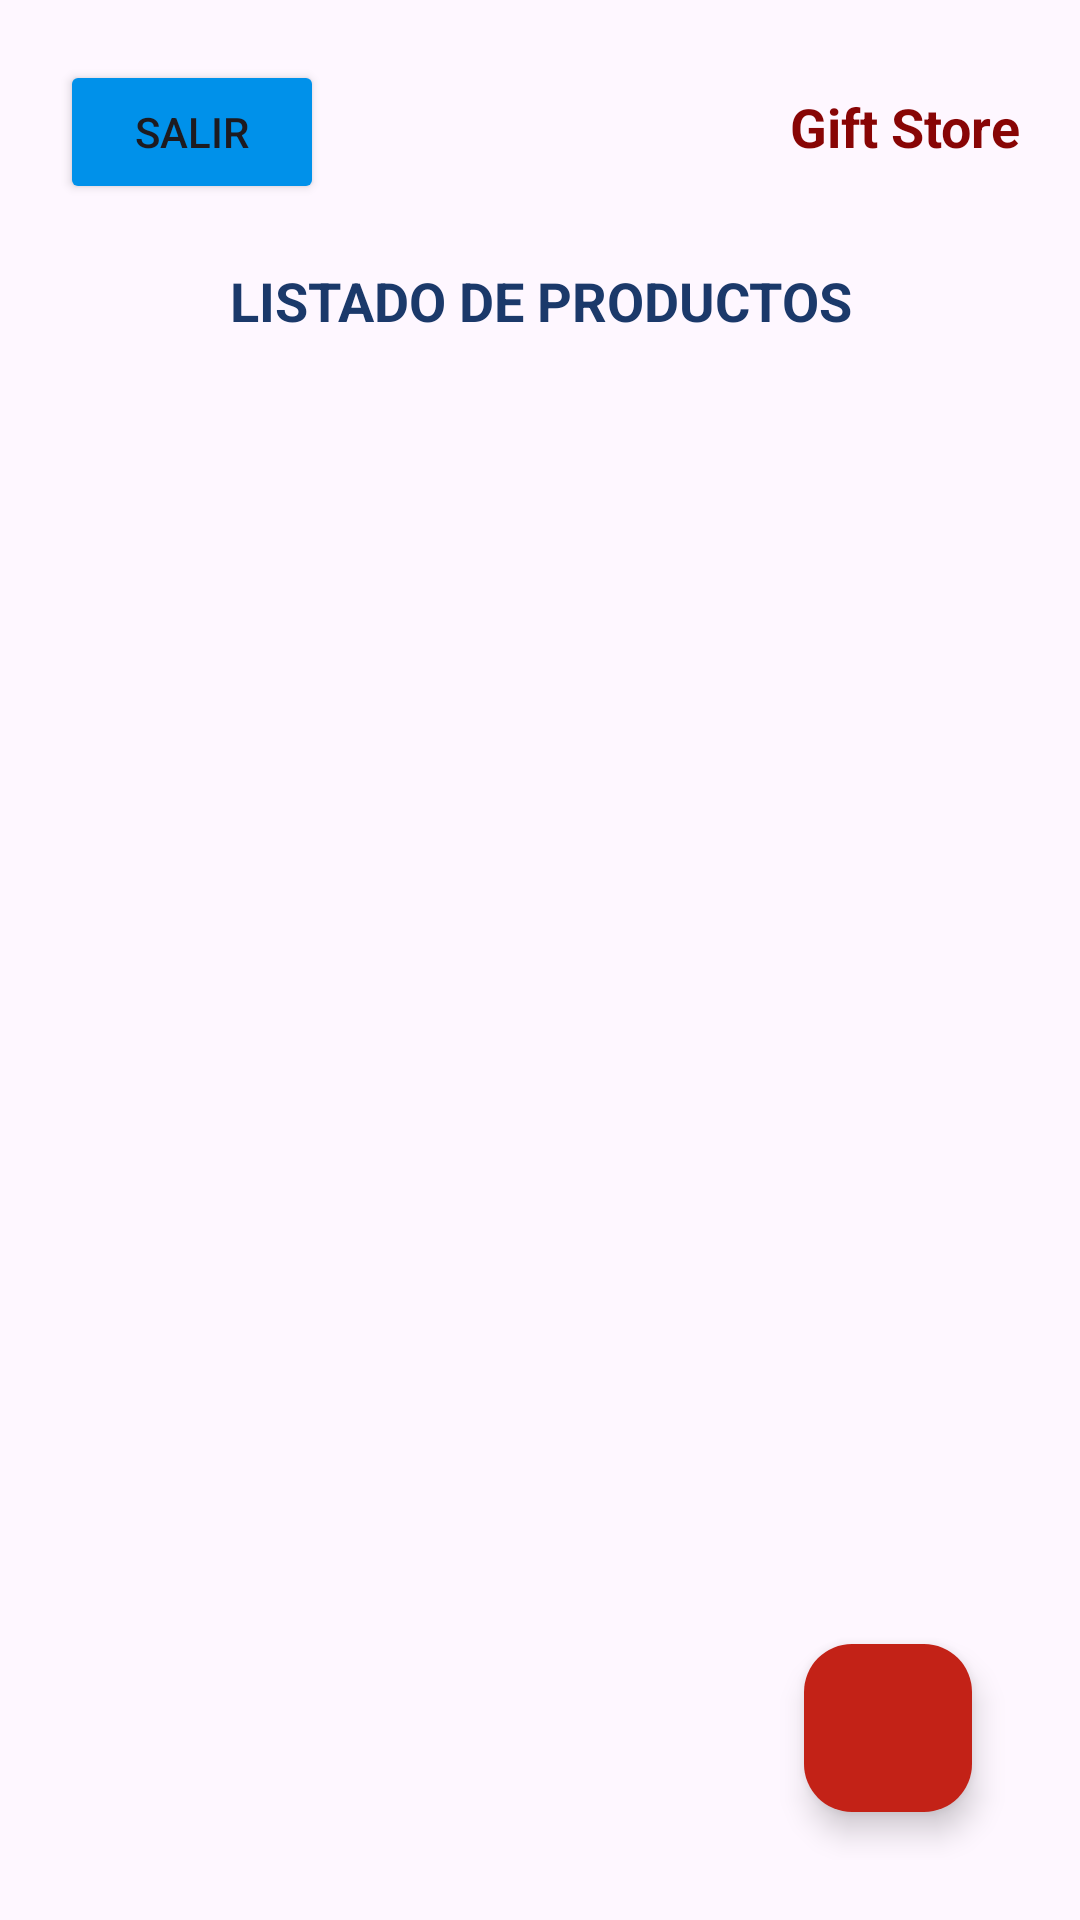

This screen was rendered from an Android layout file. Write that file and the resources it references.
<!-- AndroidManifest.xml: application theme Theme.E401_2024 -->
<!-- res/layout/activity_admin_principal.xml -->
<?xml version="1.0" encoding="utf-8"?>
<androidx.coordinatorlayout.widget.CoordinatorLayout
    xmlns:android="http://schemas.android.com/apk/res/android"
    xmlns:app="http://schemas.android.com/apk/res-auto"
    xmlns:tools="http://schemas.android.com/tools"
    android:id="@+id/main"
    android:layout_width="match_parent"
    android:layout_height="match_parent"
    android:padding="20dp"
    tools:context=".Admin.AdminPrincipal">

    <FrameLayout
        android:layout_width="match_parent"
        android:layout_height="match_parent"
        android:fitsSystemWindows="true">

        <LinearLayout
            android:layout_width="match_parent"
            android:layout_height="wrap_content"
            android:orientation="vertical">

            <TableLayout
                android:layout_width="match_parent"
                android:layout_height="wrap_content"
                android:stretchColumns="1">

                <TableRow
                    android:layout_width="match_parent"
                    android:layout_height="wrap_content">

                    <Button
                        android:id="@+id/btnSalir"
                        android:layout_width="wrap_content"
                        android:layout_height="wrap_content"
                        android:backgroundTint="#0091EA"
                        android:text="Salir"
                        android:textAllCaps="true"
                        app:icon="@drawable/baseline_emoji_people_24"
                        app:iconTint = "#FFFFFF"/>

                    <TextView
                        android:layout_width="match_parent"
                        android:layout_height="wrap_content"/>

                    <TextView
                        android:layout_width="match_parent"
                        android:layout_height="wrap_content"
                        android:text="@string/app_name"
                        style="@style/Titulo02"/>

                </TableRow>
            </TableLayout>

            <TextView
                android:layout_width="match_parent"
                android:layout_height="wrap_content"
                android:text="@string/admin01"
                android:textAllCaps="true"
                android:textAlignment="center"
                android:layout_marginVertical="20dp"
                style="@style/Titulo03"/>

            <androidx.recyclerview.widget.RecyclerView
                android:id="@+id/rvProductos_Principal"
                android:layout_width="match_parent"
                android:layout_height="match_parent"
                android:layout_margin="10dp"
                tools:listitem="@layout/card_producto2"/>

        </LinearLayout>

    </FrameLayout>

    <com.google.android.material.floatingactionbutton.FloatingActionButton
        android:id="@+id/btnAgregarProd_Principal"
        android:layout_width="wrap_content"
        android:layout_height="wrap_content"
        android:layout_margin="16dp"
        android:layout_gravity="bottom|end"
        android:backgroundTint="@color/rojo_c3"
        android:src="@drawable/img_add" />

</androidx.coordinatorlayout.widget.CoordinatorLayout>
<!-- res/layout/card_producto2.xml (included above) -->
<?xml version="1.0" encoding="utf-8"?>
<androidx.cardview.widget.CardView
    xmlns:android="http://schemas.android.com/apk/res/android"
    xmlns:app="http://schemas.android.com/apk/res-auto"
    android:layout_width="match_parent"
    android:layout_height="75dp"
    android:layout_margin="5dp"
    app:cardElevation="4dp"
    app:cardCornerRadius="12dp"
    app:cardBackgroundColor="@color/azul_e4">

    <LinearLayout
        android:layout_width="wrap_content"
        android:layout_height="wrap_content"
        android:orientation="horizontal">

        <androidx.cardview.widget.CardView
            android:layout_width="65dp"
            android:layout_height="65dp"
            android:layout_marginHorizontal="10dp"
            android:layout_marginVertical="5dp"
            app:cardElevation="4dp"
            app:cardCornerRadius="12dp">

            <ImageView
                android:id="@+id/fotoProd"
                android:layout_gravity="center"
                android:layout_width="55dp"
                android:layout_height="55dp"
                android:scaleType="centerInside"
                android:src="@drawable/producto01" />

        </androidx.cardview.widget.CardView>

        <LinearLayout
            android:layout_width="match_parent"
            android:layout_height="wrap_content"
            android:orientation="vertical">

            <TextView
                android:id="@+id/nombreCortoProd"
                android:layout_width="match_parent"
                android:layout_height="wrap_content"
                android:layout_marginHorizontal="10dp"
                android:layout_marginTop="5dp"
                android:text="@string/card01"
                style="@style/Titulo01"/>

            <TextView
                android:id="@+id/descripcionProd"
                android:layout_width="match_parent"
                android:layout_height="wrap_content"
                android:maxLines="2"
                android:ellipsize="end"
                android:layout_marginHorizontal="10dp"
                android:text="@string/card02"
                style="@style/Texto01"/>

            <TableLayout
                android:layout_width="match_parent"
                android:layout_height="wrap_content"
                android:stretchColumns="1">

                <TableRow
                    android:layout_width="match_parent"
                    android:layout_height="wrap_content">

                    <TextView
                        android:id="@+id/categoriaProd"
                        android:layout_width="wrap_content"
                        android:layout_height="wrap_content"
                        android:layout_marginHorizontal="10dp"
                        android:text="@string/card03"
                        style="@style/Texto02"/>

                    <TextView
                        android:layout_width="wrap_content"
                        android:layout_height="wrap_content"/>

                    <TextView
                        android:id="@+id/precioProd"
                        android:layout_width="wrap_content"
                        android:layout_height="wrap_content"
                        android:layout_marginHorizontal="10dp"
                        android:text="@string/card04"
                        style="@style/Precio01"/>

                </TableRow>
            </TableLayout>
        </LinearLayout>
    </LinearLayout>

</androidx.cardview.widget.CardView>
<!-- resources referenced by this layout -->
<resources>
  <color name="azul_e4">#e4f1f6</color>
  <color name="rojo_c3">#c32217</color>
  <!-- drawable producto01: png bitmap (drawable, 54596 bytes) -->
  <string name="admin01">Listado de Productos</string>
  <string name="app_name">Gift Store</string>
  <string name="card01">Nombre del Producto</string>
  <string name="card02">Descripción</string>
  <string name="card03">Categoría</string>
  <string name="card04">$ 9,999.99</string>
  <style name="Precio01">
          <item name="android:textSize">12sp</item>
          <item name="android:textStyle">bold</item>
          <item name="android:textColor">@color/azul_1B</item>
      </style>
  <style name="Texto01">
          <item name="android:textSize">11sp</item>
          <item name="android:textStyle">normal</item>
          <item name="android:textColor">@color/gris_5E</item>
      </style>
  <style name="Texto02">
          <item name="android:textSize">11sp</item>
          <item name="android:textStyle">bold</item>
          <item name="android:textColor">@color/gris_5E</item>
      </style>
  <style name="Titulo01">
          <item name="android:textSize">14sp</item>
          <item name="android:textStyle">bold</item>
          <item name="android:textColor">@color/azul_1B</item>
      </style>
  <style name="Titulo02">
          <item name="android:textSize">18sp</item>
          <item name="android:textStyle">bold</item>
          <item name="android:textColor">@color/rojo_88</item>
      </style>
  <style name="Titulo03">
          <item name="android:textSize">18sp</item>
          <item name="android:textStyle">bold</item>
          <item name="android:textColor">@color/azul_1B</item>
      </style>
  <style name="Theme.E401_2024" parent="Base.Theme.E401_2024" />
  <color name="azul_1B">#1B396A</color>
  <color name="gris_5E">#5E5E5E</color>
  <color name="rojo_88">#880505</color>
  <style name="Base.Theme.E401_2024" parent="Theme.Material3.DayNight.NoActionBar">
          
          <item name="colorPrimary">@color/azul_1B</item>
          <item name="colorPrimaryVariant">@color/azul_1B</item>
          <item name="colorOnPrimary">@color/white</item>
          
          <item name="colorSecondary">@color/rojo_c3</item>
          <item name="colorSecondaryVariant">@color/rojo_c3</item>
          <item name="colorOnSecondary">@color/black</item>
          
          <item name="android:statusBarColor" tools:targetApi="l">?attr/colorPrimaryVariant</item>
          
      </style>
  <color name="white">#FFFFFFFF</color>
  <color name="black">#FF000000</color>
</resources>
